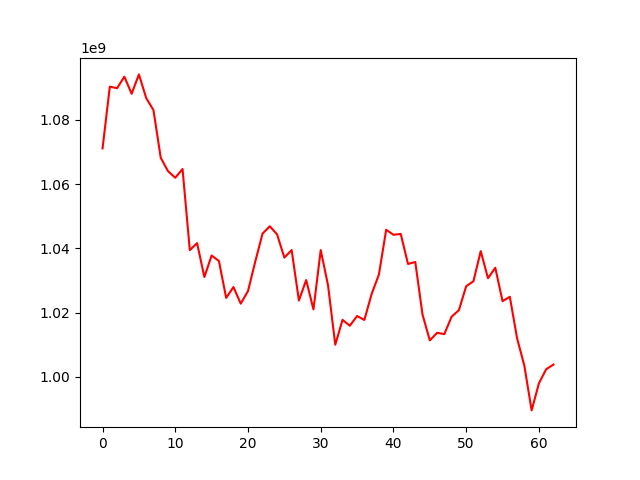

The file beside this chart, header and first rows:
, 0
0, 1071113691
1, 1090319254
2, 1089848833
3, 1093430631
4, 1088102444
5, 1094138019
6, 1086799160
7, 1083028922
8, 1068209566
9, 1064032163
10, 1061979190
11, 1064702086
12, 1039455276
13, 1041640388
14, 1031099484
15, 1037788936
16, 1036072908
17, 1024593736
18, 1027972928
19, 1022807228
20, 1026731492
21, 1035896882
22, 1044608849
23, 1046879050
24, 1044364209
25, 1037127295
26, 1039480902
27, 1023787017
28, 1030155593
29, 1021011927
30, 1039464703
31, 1028573942
32, 1010035107
33, 1017770255
34, 1015942281
35, 1018961595
36, 1017739279
37, 1025822873
38, 1031869991
39, 1045805422
40, 1044236051
41, 1044498388
42, 1035147618
43, 1035769633
44, 1019377373
45, 1011382080
46, 1013732060
47, 1013352270
48, 1018758349
49, 1020787688
50, 1028231508
51, 1029787755
52, 1039142663
53, 1030716429
54, 1033984204
55, 1023583044
56, 1024954848
57, 1012025385
58, 1003484869
59, 989596937
... 3 more rows
